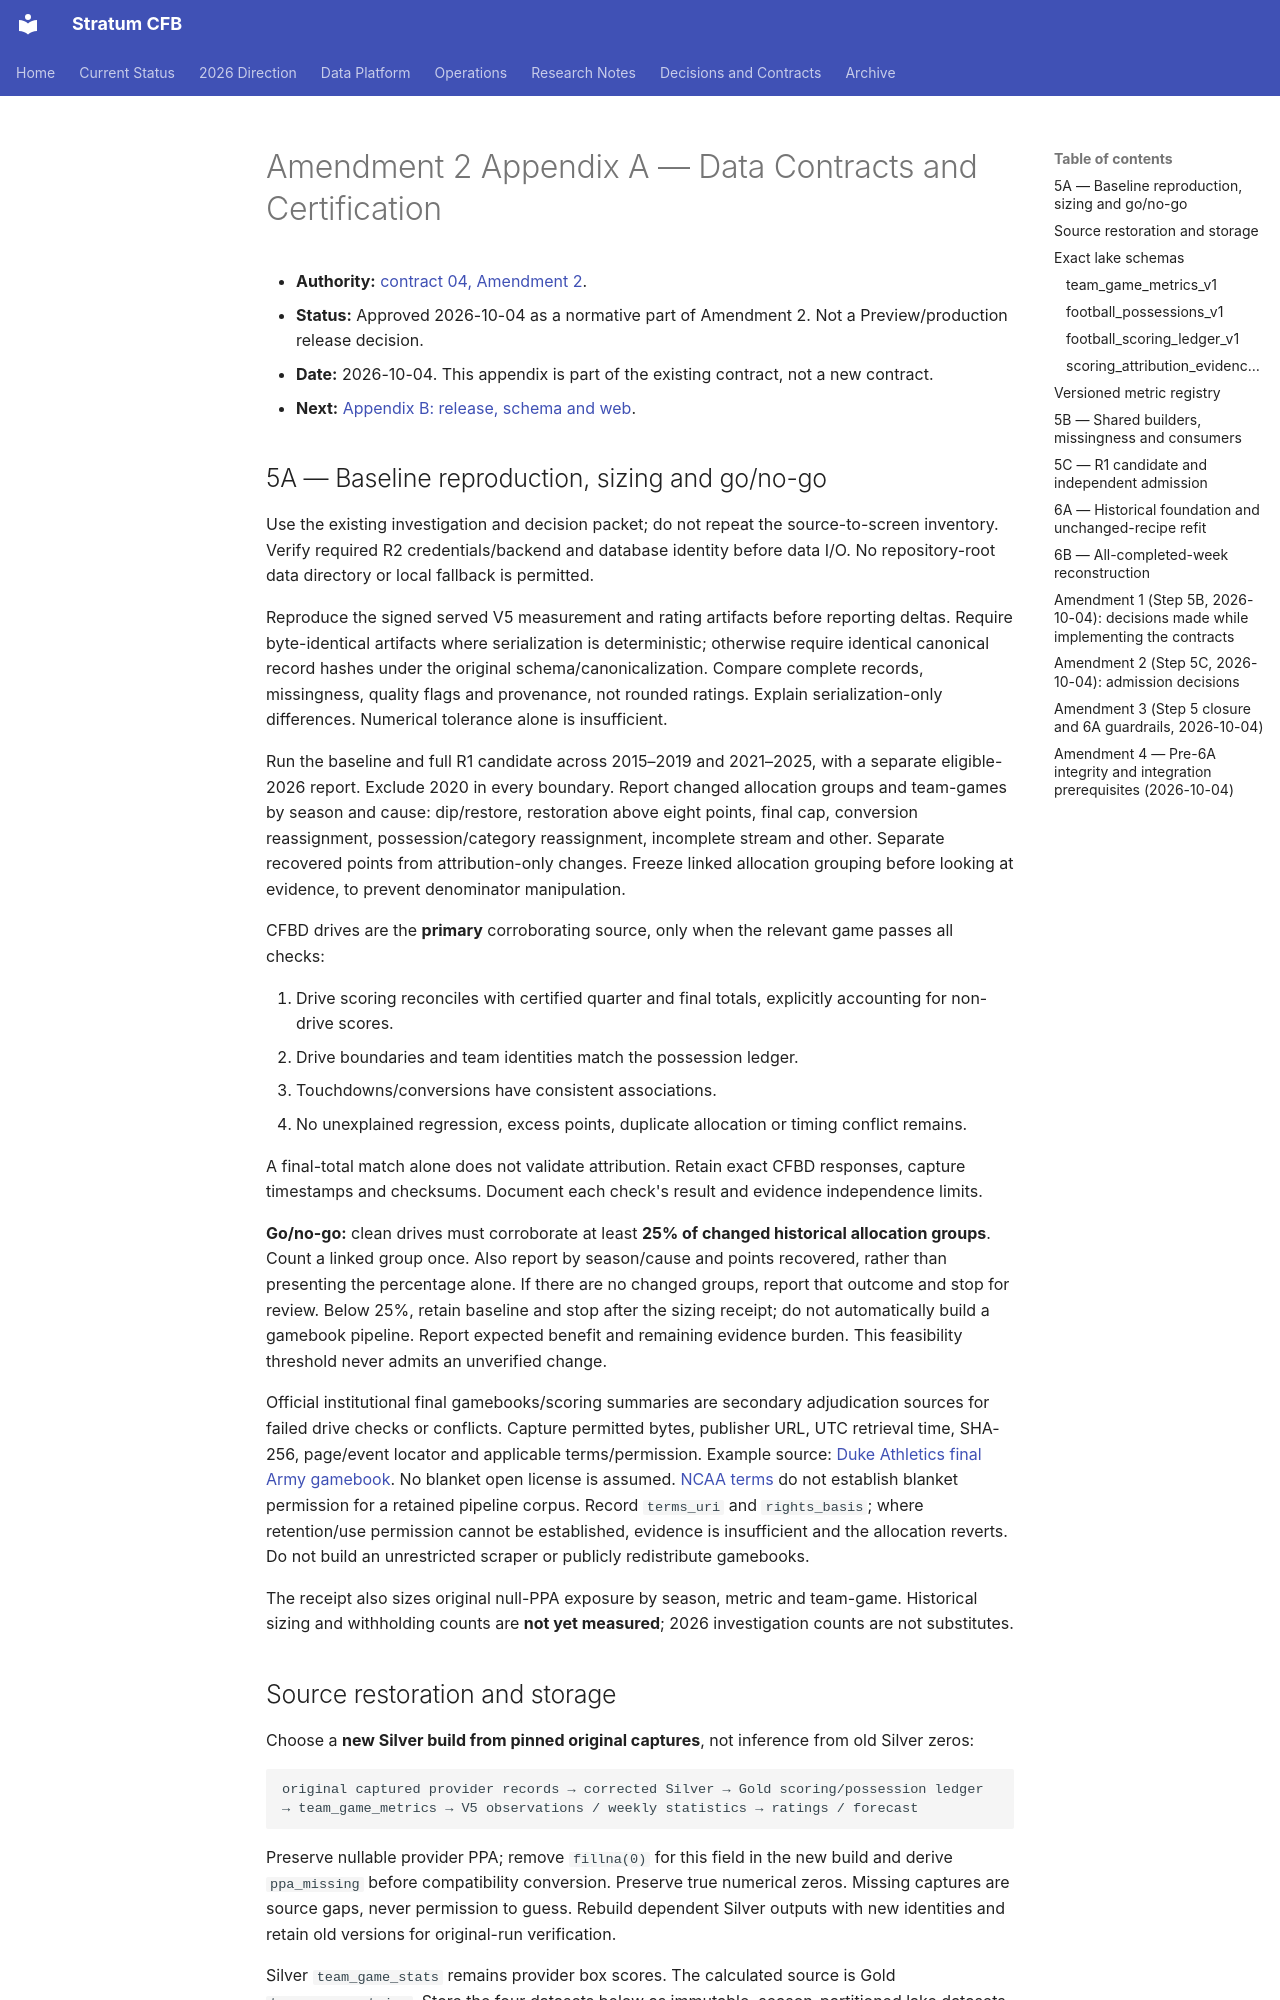

repository: connorkitchings/CKsPicks-CFB · page: plans/2026-10-03/window2/data-contracts-and-certification/index.html · generator: mkdocs

# Amendment 2 Appendix A — Data Contracts and Certification

- **Authority:** [contract 04, Amendment 2](../04-data-integrity-two-window-implementation.md#amendment-2-window-2-measurement-repair-and-prospective-cutover-2026-10-04).
- **Status:** Approved 2026-10-04 as a normative part of Amendment 2. Not a Preview/production release decision.
- **Date:** 2026-10-04. This appendix is part of the existing contract, not a new contract.
- **Next:** [Appendix B: release, schema and web](release-schema-and-web.md).

## 5A — Baseline reproduction, sizing and go/no-go

Use the existing investigation and decision packet; do not repeat the source-to-screen inventory. Verify required R2 credentials/backend and database identity before data I/O. No repository-root data directory or local fallback is permitted.

Reproduce the signed served V5 measurement and rating artifacts before reporting deltas. Require byte-identical artifacts where serialization is deterministic; otherwise require identical canonical record hashes under the original schema/canonicalization. Compare complete records, missingness, quality flags and provenance, not rounded ratings. Explain serialization-only differences. Numerical tolerance alone is insufficient.

Run the baseline and full R1 candidate across 2015–2019 and 2021–2025, with a separate eligible-2026 report. Exclude 2020 in every boundary. Report changed allocation groups and team-games by season and cause: dip/restore, restoration above eight points, final cap, conversion reassignment, possession/category reassignment, incomplete stream and other. Separate recovered points from attribution-only changes. Freeze linked allocation grouping before looking at evidence, to prevent denominator manipulation.

CFBD drives are the **primary** corroborating source, only when the relevant game passes all checks:

1. Drive scoring reconciles with certified quarter and final totals, explicitly accounting for non-drive scores.
2. Drive boundaries and team identities match the possession ledger.
3. Touchdowns/conversions have consistent associations.
4. No unexplained regression, excess points, duplicate allocation or timing conflict remains.

A final-total match alone does not validate attribution. Retain exact CFBD responses, capture timestamps and checksums. Document each check's result and evidence independence limits.

**Go/no-go:** clean drives must corroborate at least **25% of changed historical allocation groups**. Count a linked group once. Also report by season/cause and points recovered, rather than presenting the percentage alone. If there are no changed groups, report that outcome and stop for review. Below 25%, retain baseline and stop after the sizing receipt; do not automatically build a gamebook pipeline. Report expected benefit and remaining evidence burden. This feasibility threshold never admits an unverified change.

Official institutional final gamebooks/scoring summaries are secondary adjudication sources for failed drive checks or conflicts. Capture permitted bytes, publisher URL, UTC retrieval time, SHA-256, page/event locator and applicable terms/permission. Example source: [Duke Athletics final Army gamebook](https://goduke.com/documents/2025/11/12/Duke_vs._Army_West_Point_Final_Game_Book.PDF). No blanket open license is assumed. [NCAA terms](https://www.ncaa.org/terms-of-service/) do not establish blanket permission for a retained pipeline corpus. Record `terms_uri` and `rights_basis`; where retention/use permission cannot be established, evidence is insufficient and the allocation reverts. Do not build an unrestricted scraper or publicly redistribute gamebooks.

The receipt also sizes original null-PPA exposure by season, metric and team-game. Historical sizing and withholding counts are **not yet measured**; 2026 investigation counts are not substitutes.
